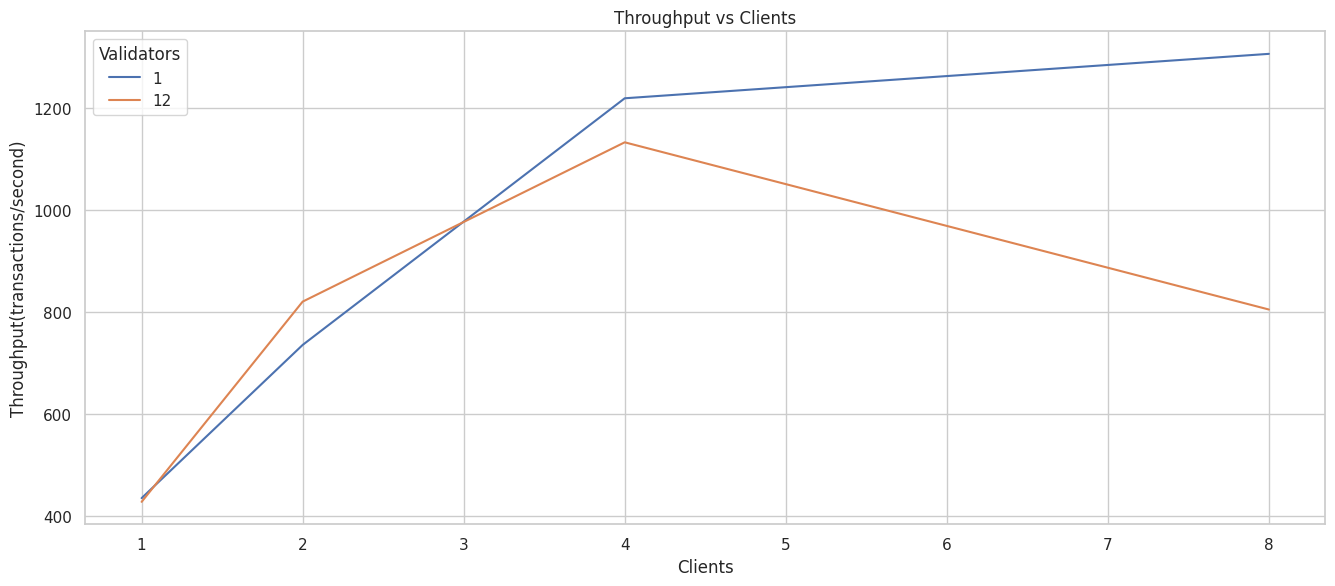
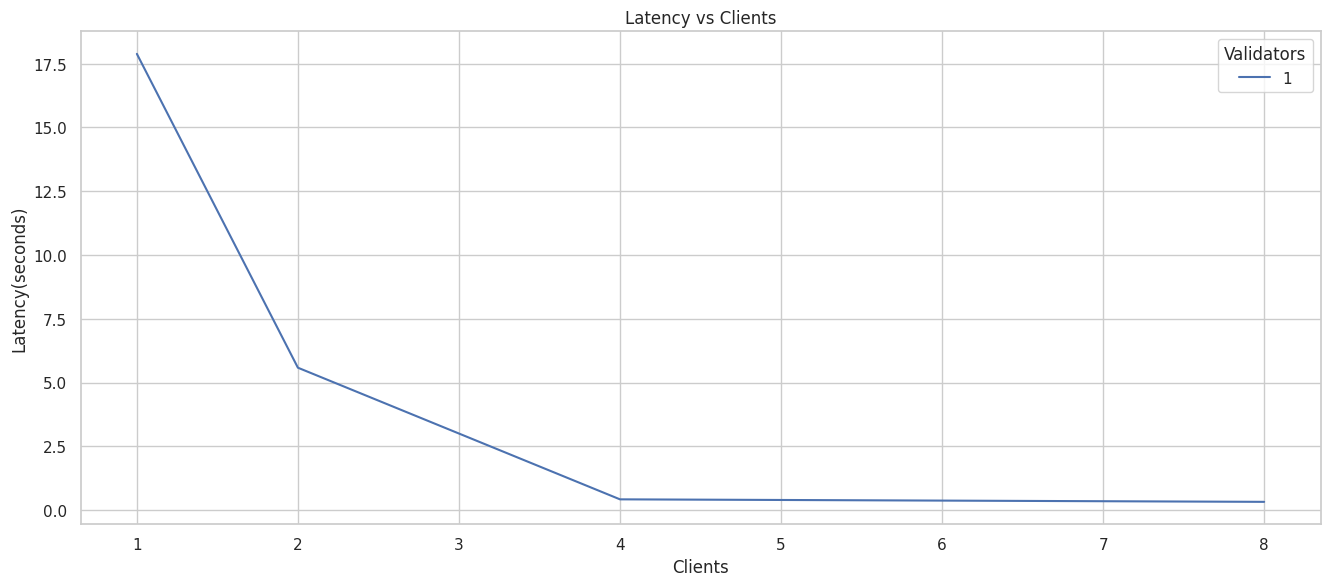

Write the Python code that produced these figures, in order.
#!analysisenv/bin/python3
import matplotlib
import matplotlib.pyplot as plt
import pandas as pd
import seaborn as sns

from matplotlib.scale import LogScale
from matplotlib.lines import Line2D
from matplotlib.ticker import FuncFormatter, ScalarFormatter

sns.set(font_scale=5)
sns.set_theme(style="whitegrid")
figsize=(16,6.4)

def blockchain_throughput():
    f, ax = plt.subplots(nrows=1, ncols=1, figsize=figsize)
    clients = [1, 2, 4, 8] * 2
    thrghpt = [435.3741496598639, 735.6321839080459, 1219.047619047619, 1306.1224489795918, 428.09364548494983, 820.5128205128206, 1132.7433628318583, 805.0314465408806]
    valid = ["1"] * 4 + ["12"] * 4
    df = pd.DataFrame({"Clients": clients, "Throughput(transactions/second)": thrghpt, "Validators": valid})
    sns.lineplot(data=df, x="Clients", y="Throughput(transactions/second)", ax=ax, hue="Validators")
    ax.set_title("Throughput vs Clients")
    f.savefig("throughput.png");

    # ax.set_xlabel("Nodes", fontsize=16)
    # ax.set_ylabel("Average Time(s)", fontsize=16)
    # ax.set_title("Average Time to Import Tensorflow", fontsize=24)
    # f.savefig("importtf_nodes.png", transparent=True)

def blockchain_latency():
    f, ax = plt.subplots(nrows=1, ncols=1, figsize=figsize)
    clients = [1, 2, 4, 8]
    thrghpt = [17.88555539, 5.581182232, 0.4203158666, 0.3221441241]
    valid = ["1"] * 4
    df = pd.DataFrame({"Clients": clients, "Latency(seconds)": thrghpt, "Validators": valid})
    sns.lineplot(data=df, x="Clients", y="Latency(seconds)", ax=ax, hue="Validators")
    ax.set_title("Latency vs Clients")
    f.savefig("latency.png");


blockchain_throughput()
blockchain_latency()
